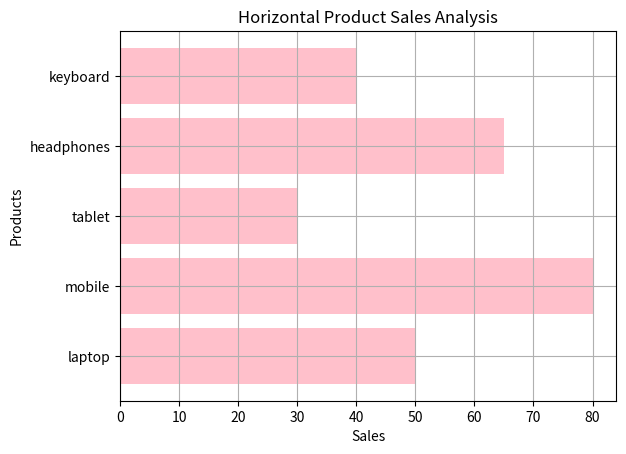

The script that saved this image:
import matplotlib.pyplot as plt

products = ["laptop", "mobile", "tablet", "headphones", "keyboard"]
sales = [50, 80, 30, 65, 40]

plt.barh(products, sales, color="pink")
plt.xlabel("Sales")
plt.ylabel("Products")
plt.title("Horizontal Product Sales Analysis")
plt.grid()
plt.show()
